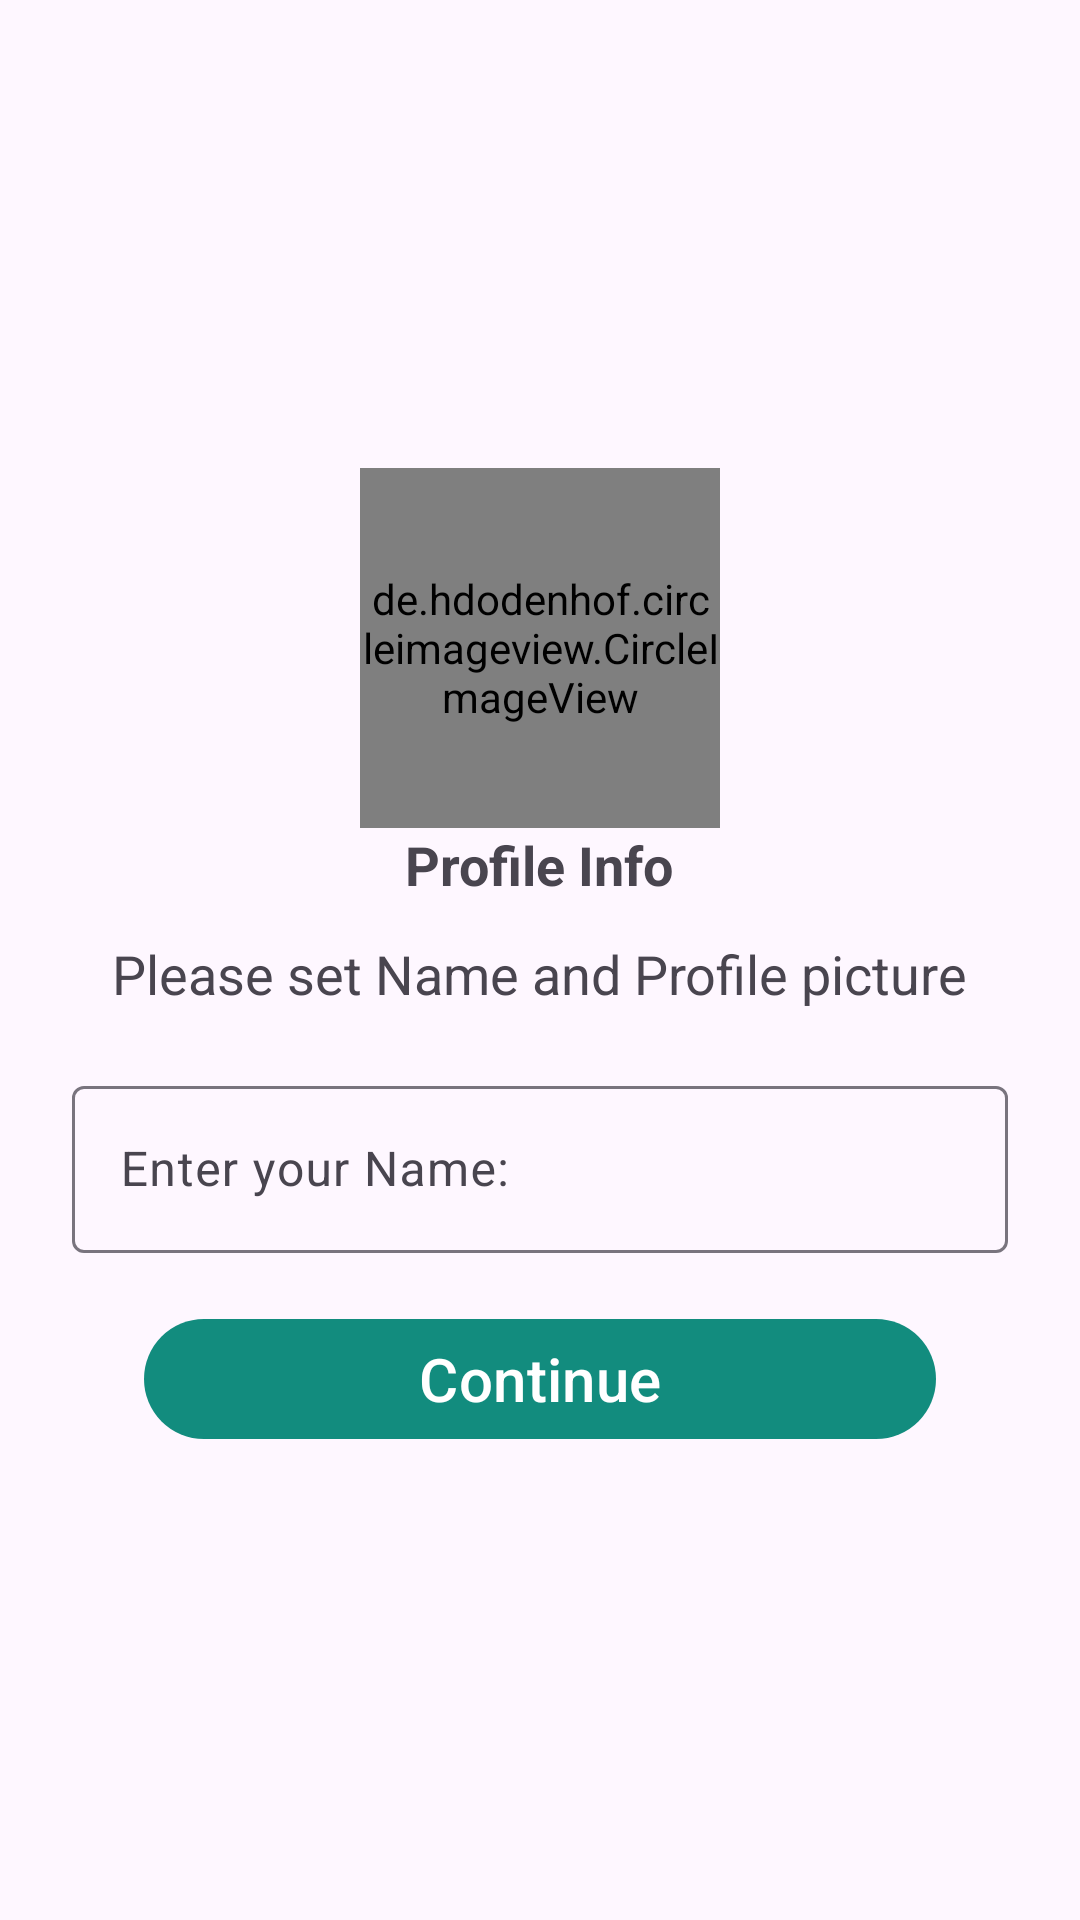

Write the Android layout XML for this screen, with the resource values it uses.
<!-- AndroidManifest.xml: application theme Theme.ShinyuuChat -->
<!-- res/layout/activity_profile.xml -->
<?xml version="1.0" encoding="utf-8"?>
<LinearLayout xmlns:android="http://schemas.android.com/apk/res/android"
    xmlns:app="http://schemas.android.com/apk/res-auto"
    xmlns:tools="http://schemas.android.com/tools"
    android:id="@+id/main"
    android:orientation="vertical"
    android:layout_width="match_parent"
    android:layout_height="match_parent"
    android:gravity="center"
    android:paddingHorizontal="24dp"
    tools:context=".activity.ProfileActivity">

    <de.hdodenhof.circleimageview.CircleImageView
        android:layout_width="120dp"
        android:layout_height="120dp"
        android:id="@+id/profilePic"
        android:src="@drawable/dp"
        />
    <TextView
        android:layout_width="wrap_content"
        android:layout_height="wrap_content"
        android:text="Profile Info"
        android:textSize="18sp"
        android:textStyle="bold"
        />

    <TextView
        android:layout_width="wrap_content"
        android:layout_height="wrap_content"
        android:text="Please set Name and Profile picture"
        android:textSize="18sp"
        android:layout_marginTop="12dp"
        />

    <com.google.android.material.textfield.TextInputLayout
        android:layout_width="match_parent"
        android:layout_height="wrap_content"
        style="@style/ThemeOverlay.Material3.TextInputEditText.OutlinedBox"
        android:layout_marginTop="20dp"
        >

        <com.google.android.material.textfield.TextInputEditText
            android:layout_width="match_parent"
            android:layout_height="wrap_content"
            android:id="@+id/usernameInput"
            android:hint="Enter your Name: " />
    </com.google.android.material.textfield.TextInputLayout>

    <com.google.android.material.button.MaterialButton
        android:layout_width="match_parent"
        android:layout_height="wrap_content"
        android:text="Continue"
        android:id="@+id/continueFromProfleBtn"
        android:layout_marginTop="18dp"
        android:layout_marginStart="24dp"
        android:layout_marginEnd="24dp"
        android:textSize="20sp"
        />

    <Button
        android:id="@+id/skipEdit"
        android:layout_width="match_parent"
        android:layout_height="wrap_content"
        android:textSize="16sp"
        android:layout_marginStart="24dp"
        android:layout_marginEnd="24dp"
android:visibility="gone"
        android:backgroundTint="#FF0000"
        android:text="Skip" />


</LinearLayout>
<!-- resources referenced by this layout -->
<resources>
  <!-- drawable dp: vector/xml drawable (drawable, 2732 chars, omitted) -->
  <style name="Theme.ShinyuuChat" parent="Base.Theme.ShinyuuChat" />
  <style name="Base.Theme.ShinyuuChat" parent="Theme.Material3.DayNight.NoActionBar">
          
          <item name="colorPrimary">@color/colorPrimary</item>
          <item name="colorPrimaryVariant">@color/colorPrimaryDark</item>
          <item name="colorOnPrimary">@color/white</item>
          <item name="android:statusBarColor" tools:targetApi="l">?attr/colorPrimaryVariant</item>
      </style>
  <color name="colorPrimary">#128C7E</color>
  <color name="colorPrimaryDark">#128C7E</color>
  <color name="white">#FFFFFFFF</color>
</resources>
